Run: headless pygame with SDL's dummy video driver; simulated clock (each Clock.tick advances the game by its frame time, no real sleeping); random seed 0; keys injected as events and as key.get_pressed() state; no mouse input.
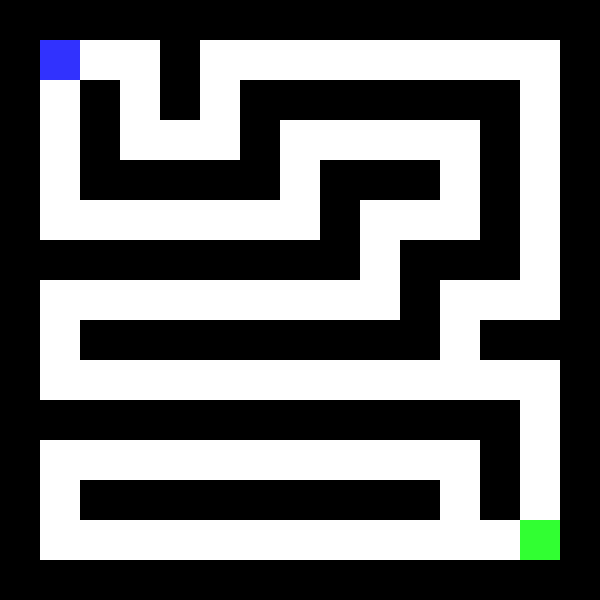
Frame 1 of 4 · flips 1–60 · no input
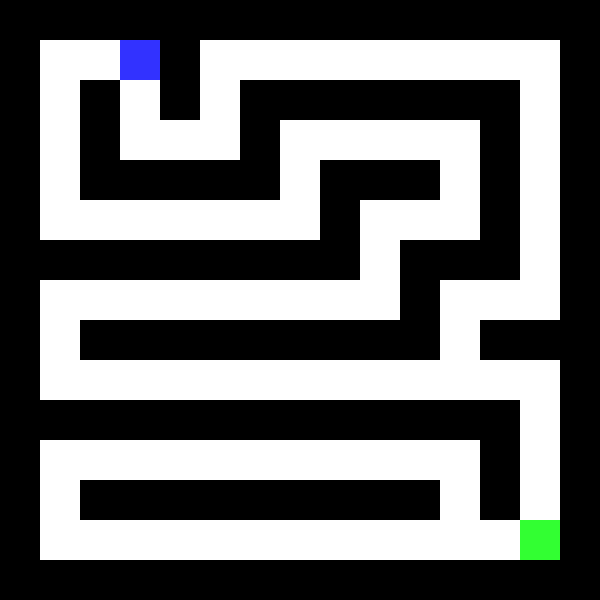
Frame 2 of 4 · flips 61–180 · tapped SPACE, RETURN · held RIGHT (→), D
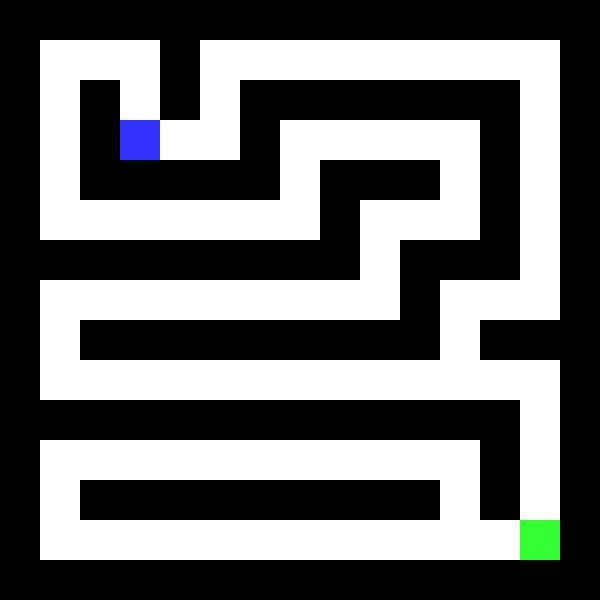
Frame 3 of 4 · flips 181–300 · held DOWN (↓), S
Frame 4 of 4 · flips 301–420 · held LEFT (←), A, UP (↑), W · screen unchanged from frame 3, image omitted

The pygame program that drew these frames:

import pygame
import sys

# Initialize Pygame
pygame.init()

# Constants
TILE_SIZE = 40
MAZE_WIDTH = 15
MAZE_HEIGHT = 15
SCREEN_WIDTH = TILE_SIZE * MAZE_WIDTH
SCREEN_HEIGHT = TILE_SIZE * MAZE_HEIGHT
FPS = 60

# Colors
WHITE = (255, 255, 255)
BLACK = (0, 0, 0)
BLUE = (50, 50, 255)
GREEN = (50, 255, 50)
RED = (255, 50, 50)

# Maze Layout (1 = Wall, 0 = Path)
MAZE = [
    [1,1,1,1,1,1,1,1,1,1,1,1,1,1,1],
    [1,0,0,0,1,0,0,0,0,0,0,0,0,0,1],
    [1,0,1,0,1,0,1,1,1,1,1,1,1,0,1],
    [1,0,1,0,0,0,1,0,0,0,0,0,1,0,1],
    [1,0,1,1,1,1,1,0,1,1,1,0,1,0,1],
    [1,0,0,0,0,0,0,0,1,0,0,0,1,0,1],
    [1,1,1,1,1,1,1,1,1,0,1,1,1,0,1],
    [1,0,0,0,0,0,0,0,0,0,1,0,0,0,1],
    [1,0,1,1,1,1,1,1,1,1,1,0,1,1,1],
    [1,0,0,0,0,0,0,0,0,0,0,0,0,0,1],
    [1,1,1,1,1,1,1,1,1,1,1,1,1,0,1],
    [1,0,0,0,0,0,0,0,0,0,0,0,1,0,1],
    [1,0,1,1,1,1,1,1,1,1,1,0,1,0,1],
    [1,0,0,0,0,0,0,0,0,0,0,0,0,0,1],
    [1,1,1,1,1,1,1,1,1,1,1,1,1,1,1],

    [1,1,1,1,1,1,1,1,1,1,1,1,1,1,1],
    [1,0,0,0,1,0,0,0,0,0,0,0,0,0,1],
    [1,0,1,0,1,0,1,1,1,1,1,1,1,0,1],
    [1,0,1,0,0,0,1,0,0,0,0,0,1,0,1],
    [1,0,1,1,1,1,1,0,1,1,1,0,1,0,1],
    [1,0,0,0,0,0,0,0,1,0,0,0,1,0,1],
    [1,1,1,1,1,1,1,1,1,0,1,1,1,0,1],
    [1,0,0,0,0,0,0,0,0,0,1,0,0,0,1],
    [1,0,1,1,1,1,1,1,1,1,1,0,1,1,1],
    [1,0,0,0,0,0,0,0,0,0,0,0,0,0,1],
    [1,1,1,1,1,1,1,1,1,1,1,1,1,0,1],
    [1,0,0,0,0,0,0,0,0,0,0,0,1,0,1],
    [1,0,1,1,1,1,1,1,1,1,1,0,1,0,1],
    [1,0,0,0,0,0,0,0,0,0,0,0,0,0,1],
    [1,1,1,1,1,1,1,1,1,1,1,1,1,1,1],
]

# Player settings
player_pos = [1, 1]  # x, y in grid coords

# Goal
goal_pos = [13, 13]

# Set up the screen
screen = pygame.display.set_mode((SCREEN_WIDTH, SCREEN_HEIGHT))
pygame.display.set_caption("Maze Game")
clock = pygame.time.Clock()

def draw_maze():
    for y in range(MAZE_HEIGHT):
        for x in range(MAZE_WIDTH):
            rect = pygame.Rect(x * TILE_SIZE, y * TILE_SIZE, TILE_SIZE, TILE_SIZE)
            if MAZE[y][x] == 1:
                pygame.draw.rect(screen, BLACK, rect)
            else:
                pygame.draw.rect(screen, WHITE, rect)
            if [x, y] == goal_pos:
                pygame.draw.rect(screen, GREEN, rect)

def draw_player():
    rect = pygame.Rect(player_pos[0] * TILE_SIZE, player_pos[1] * TILE_SIZE, TILE_SIZE, TILE_SIZE)
    pygame.draw.rect(screen, BLUE, rect)

def move_player(dx, dy):
    new_x = player_pos[0] + dx
    new_y = player_pos[1] + dy
    if MAZE[new_y][new_x] == 0:
        player_pos[0] = new_x
        player_pos[1] = new_y

# Main Game Loop
running = True
while running:
    clock.tick(FPS)
    screen.fill(WHITE)

    for event in pygame.event.get():
        if event.type == pygame.QUIT:
            running = False

    keys = pygame.key.get_pressed()
    if keys[pygame.K_LEFT]:
        move_player(-1, 0)
    elif keys[pygame.K_RIGHT]:
        move_player(1, 0)
    elif keys[pygame.K_UP]:
        move_player(0, -1)
    elif keys[pygame.K_DOWN]:
        move_player(0, 1)

    draw_maze()
    draw_player()

    # Check win condition
    if player_pos == goal_pos:
        font = pygame.font.SysFont(None, 60)
        text = font.render("You Win!", True, RED)
        screen.blit(text, (SCREEN_WIDTH // 2 - 100, SCREEN_HEIGHT // 2 - 30))

    pygame.display.flip()

pygame.quit()
sys.exit()
